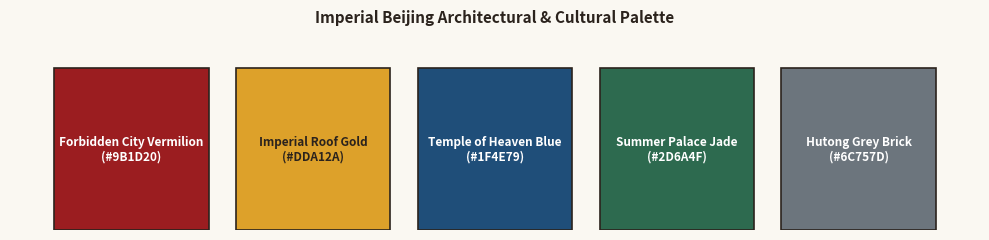
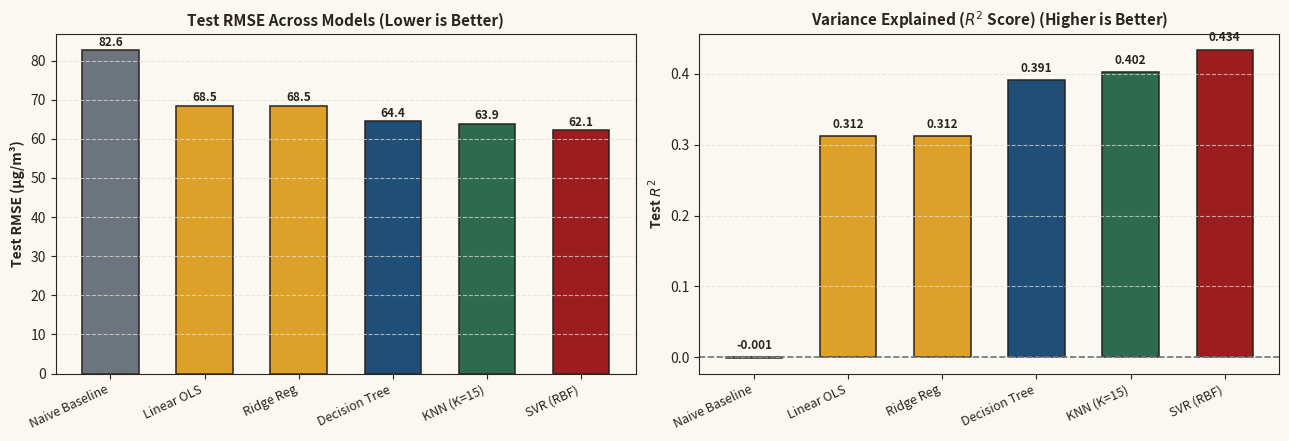
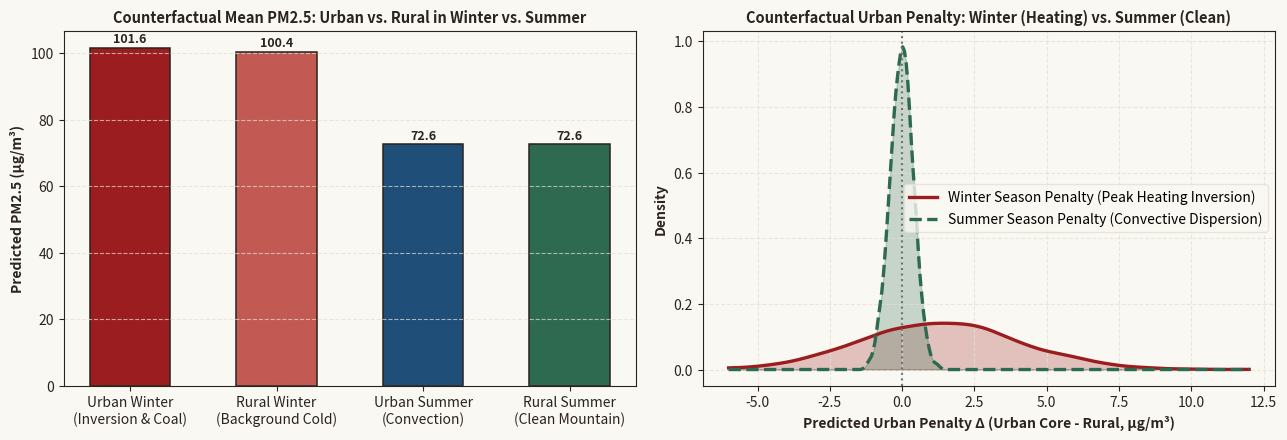

Python code for these plots, in order:
"""
preview_peking_palette.py - Generates standalone preview charts demonstrating
the Imperial Beijing / Peking aesthetic palette on actual project metrics and data.
Saved to ML_Mini_Project/scratch/palette_preview/
"""

import os
import sys
import numpy as np
import pandas as pd
import matplotlib.pyplot as plt

# Custom Imperial Beijing / Peking Aesthetic Styling
PEKING_PALETTE = {
    'bg': '#FAF8F2',               # Traditional Xuan Rice Paper antique warm white
    'grid': '#E5DFD3',             # Soft parchment grid
    'text': '#2B231D',             # Deep Chinese Lacquer Black/Charcoal
    'forbidden_red': '#9B1D20',    # Forbidden City Palace Wall Vermilion / Cinnabar
    'imperial_gold': '#DDA12A',    # Imperial Glazed Roof Tile Gold
    'temple_blue': '#1F4E79',      # Temple of Heaven Cloisonne Blue
    'mountain_jade': '#2D6A4F',    # Summer Palace / Yan Mountain Pine Jade
    'hutong_grey': '#6C757D',      # Classical Beijing Hutong Grey Brick
}

plt.rcParams.update({
    'figure.facecolor': PEKING_PALETTE['bg'],
    'axes.facecolor': PEKING_PALETTE['bg'],
    'axes.edgecolor': PEKING_PALETTE['text'],
    'axes.labelcolor': PEKING_PALETTE['text'],
    'xtick.color': PEKING_PALETTE['text'],
    'ytick.color': PEKING_PALETTE['text'],
    'grid.color': PEKING_PALETTE['grid'],
    'font.family': 'sans-serif',
})

OUT_DIR = "ML_Mini_Project/scratch/palette_preview"
os.makedirs(OUT_DIR, exist_ok=True)


def generate_palette_sample_card():
    fig, ax = plt.subplots(figsize=(10, 2.5), dpi=300)
    colors = [
        ('Forbidden City Vermilion\n(#9B1D20)', PEKING_PALETTE['forbidden_red']),
        ('Imperial Roof Gold\n(#DDA12A)', PEKING_PALETTE['imperial_gold']),
        ('Temple of Heaven Blue\n(#1F4E79)', PEKING_PALETTE['temple_blue']),
        ('Summer Palace Jade\n(#2D6A4F)', PEKING_PALETTE['mountain_jade']),
        ('Hutong Grey Brick\n(#6C757D)', PEKING_PALETTE['hutong_grey']),
    ]
    
    for i, (name, hex_code) in enumerate(colors):
        ax.bar(i, 1, color=hex_code, edgecolor='#2B231D', width=0.85, linewidth=1.2)
        ax.text(i, 0.5, name, ha='center', va='center', color='white' if i != 1 else '#2B231D',
                fontweight='bold', fontsize=8.5)
        
    ax.set_ylim(0, 1.2)
    ax.axis('off')
    ax.set_title("Imperial Beijing Architectural & Cultural Palette", fontsize=11, fontweight='bold', pad=10, color=PEKING_PALETTE['text'])
    plt.tight_layout()
    plt.savefig(os.path.join(OUT_DIR, "preview_01_color_swatch.png"))
    plt.close()


def generate_preview_model_benchmark():
    models = ['Naive Baseline', 'Linear OLS', 'Ridge Reg', 'Decision Tree', 'KNN (K=15)', 'SVR (RBF)']
    rmse_vals = [82.61, 68.49, 68.49, 64.43, 63.85, 62.15]
    r2_vals = [-0.001, 0.312, 0.312, 0.391, 0.402, 0.434]
    
    fig, axes = plt.subplots(1, 2, figsize=(13, 4.5), dpi=300)
    
    # Left: RMSE using Peking Colors
    bar_colors = [
        PEKING_PALETTE['hutong_grey'],
        PEKING_PALETTE['imperial_gold'],
        PEKING_PALETTE['imperial_gold'],
        PEKING_PALETTE['temple_blue'],
        PEKING_PALETTE['mountain_jade'],
        PEKING_PALETTE['forbidden_red'],
    ]
    
    axes[0].bar(models, rmse_vals, color=bar_colors, edgecolor=PEKING_PALETTE['text'], width=0.6, linewidth=1.1)
    axes[0].set_title("Test RMSE Across Models (Lower is Better)", fontsize=11, fontweight='bold', color=PEKING_PALETTE['text'])
    axes[0].set_ylabel("Test RMSE (µg/m³)", fontsize=10, fontweight='bold')
    axes[0].set_xticklabels(models, rotation=25, ha='right', fontsize=9)
    axes[0].grid(axis='y', linestyle='--', alpha=0.7)
    
    for i, v in enumerate(rmse_vals):
        axes[0].text(i, v + 1.2, f"{v:.1f}", ha='center', fontsize=8.5, fontweight='bold', color=PEKING_PALETTE['text'])
        
    # Right: R2 Scores
    axes[1].bar(models, r2_vals, color=bar_colors, edgecolor=PEKING_PALETTE['text'], width=0.6, linewidth=1.1)
    axes[1].axhline(0, color=PEKING_PALETTE['hutong_grey'], linestyle='--', linewidth=1.2)
    axes[1].set_title("Variance Explained ($R^2$ Score) (Higher is Better)", fontsize=11, fontweight='bold', color=PEKING_PALETTE['text'])
    axes[1].set_ylabel("Test $R^2$", fontsize=10, fontweight='bold')
    axes[1].set_xticklabels(models, rotation=25, ha='right', fontsize=9)
    axes[1].grid(axis='y', linestyle='--', alpha=0.7)
    
    for i, v in enumerate(r2_vals):
        pos_y = v + 0.012 if v >= 0 else 0.012
        axes[1].text(i, pos_y, f"{v:.3f}", ha='center', fontsize=8.5, fontweight='bold', color=PEKING_PALETTE['text'])

    plt.tight_layout()
    plt.savefig(os.path.join(OUT_DIR, "preview_02_model_benchmark.png"))
    plt.close()


def generate_preview_counterfactual():
    fig, axes = plt.subplots(1, 2, figsize=(13, 4.5), dpi=300)
    
    # Left: 4-Quadrant Scenarios
    scenarios = ['Urban Winter\n(Inversion & Coal)', 'Rural Winter\n(Background Cold)', 'Urban Summer\n(Convection)', 'Rural Summer\n(Clean Mountain)']
    means = [101.62, 100.39, 72.56, 72.56]
    scenario_colors = [
        PEKING_PALETTE['forbidden_red'],
        '#C25953',                      # Muted terra cotta
        PEKING_PALETTE['temple_blue'],
        PEKING_PALETTE['mountain_jade']
    ]
    
    axes[0].bar(scenarios, means, color=scenario_colors, edgecolor=PEKING_PALETTE['text'], width=0.55, linewidth=1.1)
    axes[0].set_title("Counterfactual Mean PM2.5: Urban vs. Rural in Winter vs. Summer", fontsize=10.5, fontweight='bold', color=PEKING_PALETTE['text'])
    axes[0].set_ylabel("Predicted PM2.5 (µg/m³)", fontsize=10, fontweight='bold')
    axes[0].grid(axis='y', linestyle='--', alpha=0.7)
    for i, m in enumerate(means):
        axes[0].text(i, m + 1.5, f"{m:.1f}", ha='center', fontweight='bold', fontsize=9, color=PEKING_PALETTE['text'])
        
    # Right: KDE Distributions
    np.random.seed(42)
    winter_sim = np.random.normal(1.23, 2.8, 3000)
    summer_sim = np.random.normal(0.00, 0.4, 3000)
    
    from scipy.stats import gaussian_kde
    x_grid = np.linspace(-6, 12, 300)
    kde_w = gaussian_kde(winter_sim)(x_grid)
    kde_s = gaussian_kde(summer_sim)(x_grid)
    
    axes[1].plot(x_grid, kde_w, color=PEKING_PALETTE['forbidden_red'], linewidth=2.4, label='Winter Season Penalty (Peak Heating Inversion)')
    axes[1].fill_between(x_grid, kde_w, color=PEKING_PALETTE['forbidden_red'], alpha=0.25)
    
    axes[1].plot(x_grid, kde_s, color=PEKING_PALETTE['mountain_jade'], linewidth=2.4, linestyle='--', label='Summer Season Penalty (Convective Dispersion)')
    axes[1].fill_between(x_grid, kde_s, color=PEKING_PALETTE['mountain_jade'], alpha=0.25)
    
    axes[1].axvline(0, color=PEKING_PALETTE['hutong_grey'], linestyle=':', linewidth=1.5)
    axes[1].set_title("Counterfactual Urban Penalty: Winter (Heating) vs. Summer (Clean)", fontsize=10.5, fontweight='bold', color=PEKING_PALETTE['text'])
    axes[1].set_xlabel("Predicted Urban Penalty Δ (Urban Core - Rural, µg/m³)", fontsize=10, fontweight='bold')
    axes[1].set_ylabel("Density", fontsize=10, fontweight='bold')
    axes[1].legend(frameon=True, facecolor=PEKING_PALETTE['bg'], edgecolor=PEKING_PALETTE['grid'])
    axes[1].grid(linestyle='--', alpha=0.7)
    
    plt.tight_layout()
    plt.savefig(os.path.join(OUT_DIR, "preview_03_counterfactual_matrix.png"))
    plt.close()


if __name__ == '__main__':
    generate_palette_sample_card()
    generate_preview_model_benchmark()
    generate_preview_counterfactual()
    print("All preview figures generated successfully in ML_Mini_Project/scratch/palette_preview/")
